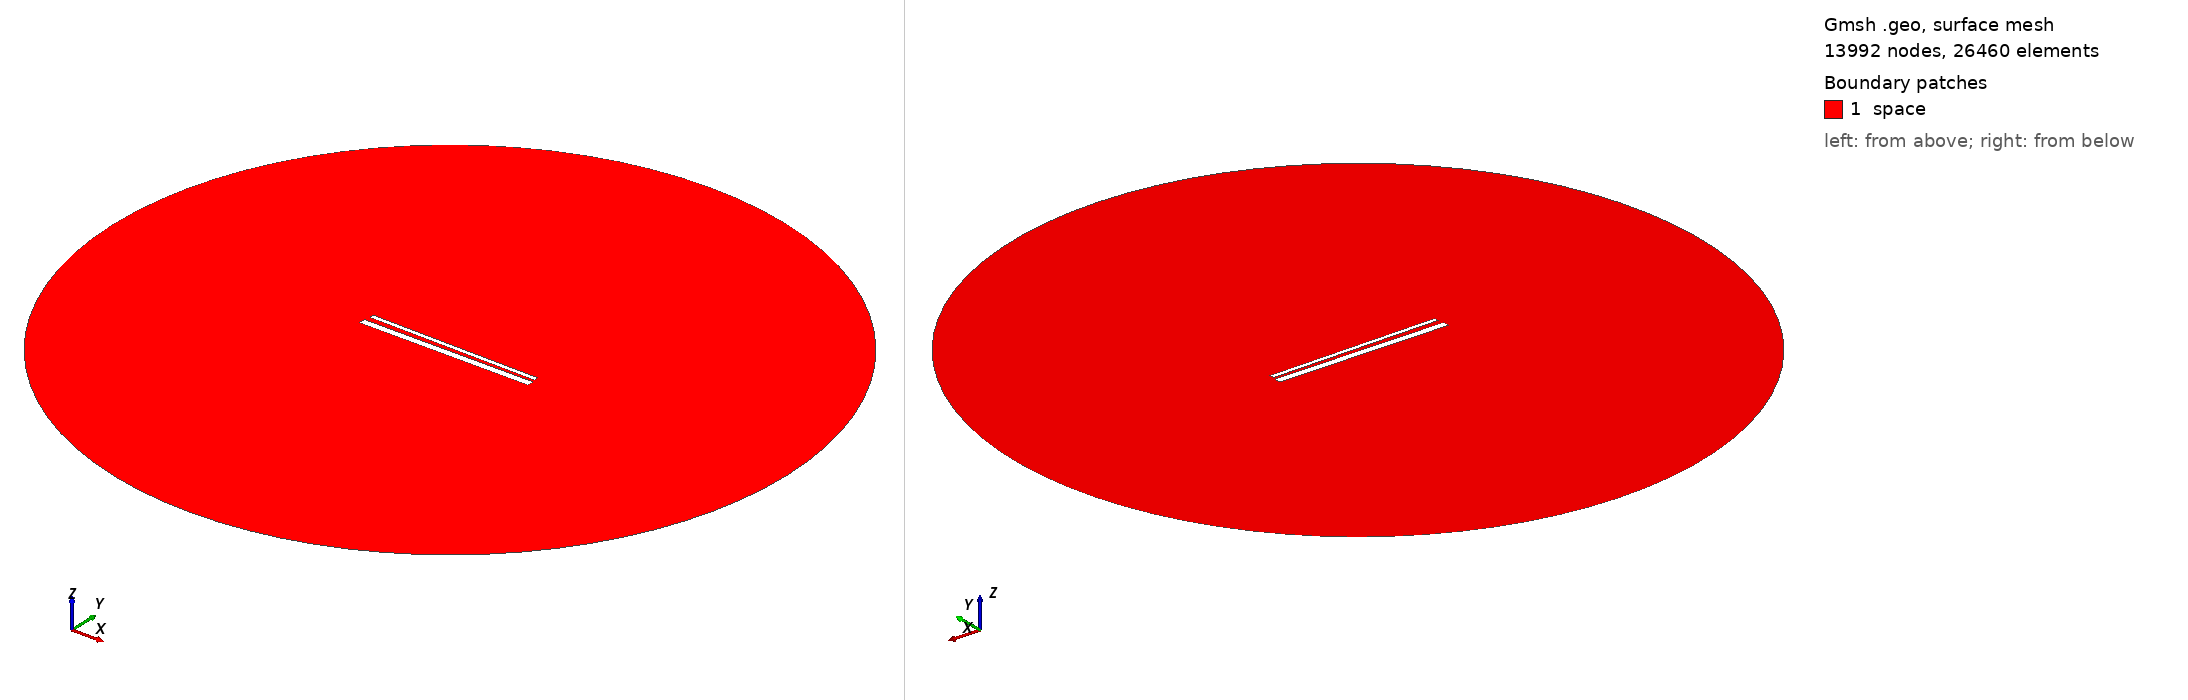

Gmsh geometry script, surface-meshed: 13992 nodes, 26460 surface elements. Boundary patches (legend numbers): 1 space. Left view from above one corner, right view from below the opposite corner. Legend entries are the model's physical surfaces. The drawing asked Gmsh for element sizes between 1% and 20% of the model's largest extent; the script's own settings can give other sizes.

=== 939.geo (drawn) ===
// Set the geometry kernel
SetFactory("OpenCASCADE");

//---------------------------------------
// Rectangles
//---------------------------------------

// Rectangle 1 (top)
Point(1) = {-49.4, 1.5166666666666666, 0, 1.0};
Point(2) = {49.4, 1.5166666666666666, 0, 1.0};
Point(3) = {49.4, 4.316666666666667, 0, 1.0};
Point(4) = {-49.4, 4.316666666666667, 0, 1.0};

Line(1) = {1, 2};
Line(2) = {2, 3};
Line(3) = {3, 4};
Line(4) = {4, 1};

Line Loop(1) = {1, 2, 3, 4};
Plane Surface(1) = {1};

Rotate { {0, 0, 1}, {0,  0.9166666666666666,  0}, -0.014 } {
  Surface{1};
}

// Rectangle 2 (bottom)
Point(5) = {-50,-0.9166666666666666, 0, 1.0};
Point(6) = { 50,-0.9166666666666666, 0, 1.0};
Point(7) = { 50,-4.916666666666667, 0, 1.0};
Point(8) = {-50,-4.916666666666667, 0, 1.0};

Line(5) = {5, 6};
Line(6) = {6, 7};
Line(7) = {7, 8};
Line(8) = {8, 5};

Line Loop(2) = {5, 6, 7, 8};
Plane Surface(2) = {2}; 


//---------------------------------------
// Circle
//---------------------------------------

// Define points
Point(9) = {0, 0, 0};        // Center
Point(10) = {200, 0, 0};     // Start point
Point(11) = {0, 200, 0};     // 90 degrees
Point(12) = {-200, 0, 0};    // 180 degrees
Point(13) = {0, -200, 0};    // 270 degrees

// Define circle arcs (each needs start, center, end)
Circle(9) = {10, 9, 11};
Circle(10) = {11, 9, 12};
Circle(11) = {12, 9, 13};
Circle(12) = {13, 9, 10};

// Define curve loop and surface if needed
Curve Loop(3) = {9, 10, 11, 12};
Surface(3) = {3};

// Subtract Rectangles from Circle
BooleanDifference{ Surface{3}; Delete; }{ Surface{1}; Surface{2}; Delete; }

//---------------------------------------
// Transfinite Lines and Surface
//---------------------------------------
r = 7;
Transfinite Line {1, 3} = 50*r Using Progression 1;
Transfinite Line {2, 4} = 2*r Using Progression 1;
Transfinite Line {5, 7} = 50*r Using Progression 1;
Transfinite Line {6, 8} = 2*r Using Progression 1;
Transfinite Line {9, 10, 11, 12} = 20 Using Progression 1;

//---------------------------------------
// Define Physical Groups
//---------------------------------------                

//--- Physical Curves
// Physical groups for boundaries
Physical Line("force_segment", 10) = {1};
Physical Line("upper_plate", 11) = {2, 3, 4};
Physical Line("lower_plate", 12) = {5, 6, 7, 8};
Physical Line("boundary", 20) = {9, 10, 11, 12};

//--- Physical Surfaces
Physical Surface("space", 30) = {3};

//---------------------------------------
// 6. Generate the Mesh
//---------------------------------------
Mesh 2;  // 2D mesh generation
